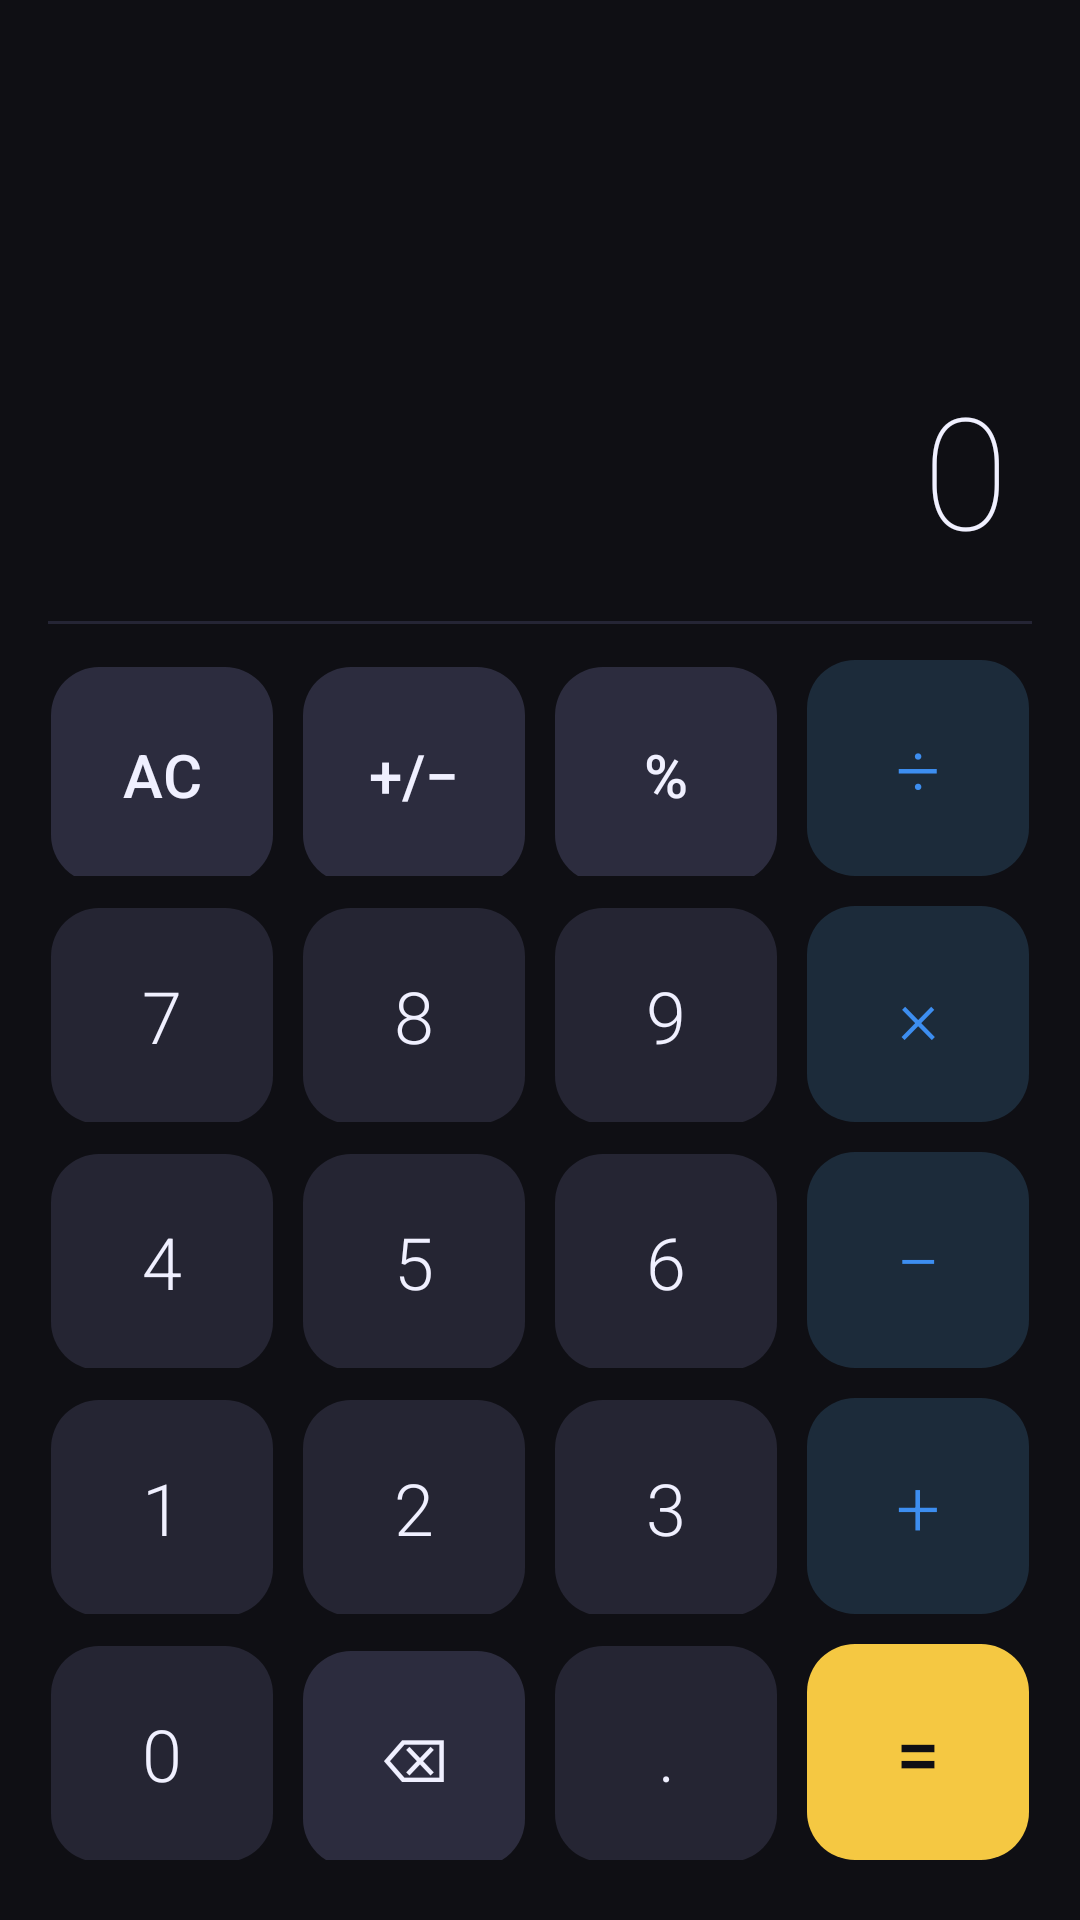

Produce the Android XML layout that renders to this screen, including the resource entries it uses.
<!-- AndroidManifest.xml: application theme Theme.ByajCalculator -->
<!-- res/layout/fragment_calculator.xml -->
<?xml version="1.0" encoding="utf-8"?>
<LinearLayout xmlns:android="http://schemas.android.com/apk/res/android"
    xmlns:app="http://schemas.android.com/apk/res-auto"
    android:layout_width="match_parent"
    android:layout_height="match_parent"
    android:orientation="vertical"
    android:background="@color/bg_dark">

    
    <LinearLayout
        android:layout_width="match_parent"
        android:layout_height="0dp"
        android:layout_weight="1"
        android:orientation="vertical"
        android:gravity="bottom"
        android:paddingHorizontal="24dp"
        android:paddingBottom="16dp"
        android:paddingTop="8dp">

        <TextView
            android:id="@+id/tvExpression"
            android:layout_width="match_parent"
            android:layout_height="wrap_content"
            android:gravity="end"
            android:textColor="@color/text_secondary"
            android:textSize="22sp"
            android:fontFamily="sans-serif-light"
            android:maxLines="2"
            android:ellipsize="start"
            android:text="" />

        <TextView
            android:id="@+id/tvResult"
            android:layout_width="match_parent"
            android:layout_height="wrap_content"
            android:gravity="end"
            android:textColor="@color/text_primary"
            android:textSize="52sp"
            android:fontFamily="sans-serif-thin"
            android:maxLines="1"
            android:ellipsize="start"
            android:text="0" />
    </LinearLayout>

    
    <View
        android:layout_width="match_parent"
        android:layout_height="1dp"
        android:background="@color/divider"
        android:layout_marginHorizontal="16dp"/>

    
    <LinearLayout
        android:layout_width="match_parent"
        android:layout_height="wrap_content"
        android:orientation="vertical"
        android:padding="12dp">

        
        <LinearLayout
            android:layout_width="match_parent"
            android:layout_height="wrap_content"
            android:orientation="horizontal"
            android:layout_marginBottom="10dp">

            <Button
                android:id="@+id/btnClear"
                style="@style/FuncButton"
                android:layout_width="0dp"
                android:layout_weight="1"
                android:text="AC" />

            <Button
                android:id="@+id/btnPlusMinus"
                style="@style/FuncButton"
                android:layout_width="0dp"
                android:layout_weight="1"
                android:text="+/−" />

            <Button
                android:id="@+id/btnPercent"
                style="@style/FuncButton"
                android:layout_width="0dp"
                android:layout_weight="1"
                android:text="%" />

            <Button
                android:id="@+id/btnDivide"
                style="@style/OperatorButton"
                android:layout_width="0dp"
                android:layout_weight="1"
                android:text="÷" />
        </LinearLayout>

        
        <LinearLayout
            android:layout_width="match_parent"
            android:layout_height="wrap_content"
            android:orientation="horizontal"
            android:layout_marginBottom="10dp">

            <Button
                android:id="@+id/btn7"
                style="@style/NumberButton"
                android:layout_width="0dp"
                android:layout_weight="1"
                android:text="7" />

            <Button
                android:id="@+id/btn8"
                style="@style/NumberButton"
                android:layout_width="0dp"
                android:layout_weight="1"
                android:text="8" />

            <Button
                android:id="@+id/btn9"
                style="@style/NumberButton"
                android:layout_width="0dp"
                android:layout_weight="1"
                android:text="9" />

            <Button
                android:id="@+id/btnMultiply"
                style="@style/OperatorButton"
                android:layout_width="0dp"
                android:layout_weight="1"
                android:text="×" />
        </LinearLayout>

        
        <LinearLayout
            android:layout_width="match_parent"
            android:layout_height="wrap_content"
            android:orientation="horizontal"
            android:layout_marginBottom="10dp">

            <Button
                android:id="@+id/btn4"
                style="@style/NumberButton"
                android:layout_width="0dp"
                android:layout_weight="1"
                android:text="4" />

            <Button
                android:id="@+id/btn5"
                style="@style/NumberButton"
                android:layout_width="0dp"
                android:layout_weight="1"
                android:text="5" />

            <Button
                android:id="@+id/btn6"
                style="@style/NumberButton"
                android:layout_width="0dp"
                android:layout_weight="1"
                android:text="6" />

            <Button
                android:id="@+id/btnMinus"
                style="@style/OperatorButton"
                android:layout_width="0dp"
                android:layout_weight="1"
                android:text="−" />
        </LinearLayout>

        
        <LinearLayout
            android:layout_width="match_parent"
            android:layout_height="wrap_content"
            android:orientation="horizontal"
            android:layout_marginBottom="10dp">

            <Button
                android:id="@+id/btn1"
                style="@style/NumberButton"
                android:layout_width="0dp"
                android:layout_weight="1"
                android:text="1" />

            <Button
                android:id="@+id/btn2"
                style="@style/NumberButton"
                android:layout_width="0dp"
                android:layout_weight="1"
                android:text="2" />

            <Button
                android:id="@+id/btn3"
                style="@style/NumberButton"
                android:layout_width="0dp"
                android:layout_weight="1"
                android:text="3" />

            <Button
                android:id="@+id/btnPlus"
                style="@style/OperatorButton"
                android:layout_width="0dp"
                android:layout_weight="1"
                android:text="+" />
        </LinearLayout>

        
        <LinearLayout
            android:layout_width="match_parent"
            android:layout_height="wrap_content"
            android:orientation="horizontal"
            android:layout_marginBottom="8dp">

            <Button
                android:id="@+id/btn0"
                style="@style/NumberButton"
                android:layout_width="0dp"
                android:layout_weight="1"
                android:text="0" />

            <Button
                android:id="@+id/btnBackspace"
                style="@style/FuncButton"
                android:layout_width="0dp"
                android:layout_weight="1"
                android:text="⌫" />

            <Button
                android:id="@+id/btnDot"
                style="@style/NumberButton"
                android:layout_width="0dp"
                android:layout_weight="1"
                android:text="." />

            <Button
                android:id="@+id/btnEquals"
                style="@style/EqualsButton"
                android:layout_width="0dp"
                android:layout_weight="1"
                android:text="=" />
        </LinearLayout>

    </LinearLayout>
</LinearLayout>
<!-- resources referenced by this layout -->
<resources>
  <color name="bg_dark">#0F0F14</color>
  <color name="divider">#252535</color>
  <color name="text_primary">#F0F0FF</color>
  <color name="text_secondary">#9090B0</color>
  <style name="EqualsButton">
          <item name="android:layout_height">72dp</item>
          <item name="android:textColor">@color/bg_dark</item>
          <item name="android:textSize">26sp</item>
          <item name="android:fontFamily">sans-serif-medium</item>
          <item name="android:background">@drawable/btn_equals_bg</item>
          <item name="android:layout_marginLeft">5dp</item>
          <item name="android:layout_marginRight">5dp</item>
          <item name="android:stateListAnimator">@null</item>
          <item name="android:gravity">center</item>
      </style>
  <style name="FuncButton">
          <item name="android:layout_height">72dp</item>
          <item name="android:textColor">@color/text_primary</item>
          <item name="android:textSize">20sp</item>
          <item name="android:fontFamily">sans-serif-medium</item>
          <item name="android:background">@drawable/btn_func_bg</item>
          <item name="android:layout_marginLeft">5dp</item>
          <item name="android:layout_marginRight">5dp</item>
          <item name="android:stateListAnimator">@null</item>
          <item name="android:gravity">center</item>
      </style>
  <style name="Theme.ByajCalculator" parent="Base.Theme.ByajCalculator" />
  <!-- drawable btn_equals_bg (drawable) -->
  <?xml version="1.0" encoding="utf-8"?>
  <selector xmlns:android="http://schemas.android.com/apk/res/android">
      <item android:state_pressed="true">
          <shape android:shape="rectangle">
              <solid android:color="#D4AC35"/>
              <corners android:radius="16dp"/>
          </shape>
      </item>
      <item>
          <shape android:shape="rectangle">
              <solid android:color="#F5C842"/>
              <corners android:radius="16dp"/>
          </shape>
      </item>
  </selector>
  <!-- drawable btn_func_bg (drawable) -->
  <?xml version="1.0" encoding="utf-8"?>
  <selector xmlns:android="http://schemas.android.com/apk/res/android">
      <item android:state_pressed="true">
          <shape android:shape="rectangle">
              <solid android:color="#3C3C52"/>
              <corners android:radius="16dp"/>
          </shape>
      </item>
      <item>
          <shape android:shape="rectangle">
              <solid android:color="#2C2C3E"/>
              <corners android:radius="16dp"/>
          </shape>
      </item>
  </selector>
  <!-- drawable btn_number_bg (drawable) -->
  <?xml version="1.0" encoding="utf-8"?>
  <selector xmlns:android="http://schemas.android.com/apk/res/android">
      <item android:state_pressed="true">
          <shape android:shape="rectangle">
              <solid android:color="#35354A"/>
              <corners android:radius="16dp"/>
          </shape>
      </item>
      <item>
          <shape android:shape="rectangle">
              <solid android:color="#252533"/>
              <corners android:radius="16dp"/>
          </shape>
      </item>
  </selector>
  <color name="accent_operator">#3D8EF0</color>
  <!-- drawable btn_operator_bg (drawable) -->
  <?xml version="1.0" encoding="utf-8"?>
  <selector xmlns:android="http://schemas.android.com/apk/res/android">
      <item android:state_pressed="true">
          <shape android:shape="rectangle">
              <solid android:color="#243445"/>
              <corners android:radius="16dp"/>
          </shape>
      </item>
      <item>
          <shape android:shape="rectangle">
              <solid android:color="#1C2B3A"/>
              <corners android:radius="16dp"/>
          </shape>
      </item>
  </selector>
  <color name="accent_gold">#F5C842</color>
  <color name="accent_gold_dim">#7A6421</color>
  <color name="bg_surface">#1A1A23</color>
</resources>
